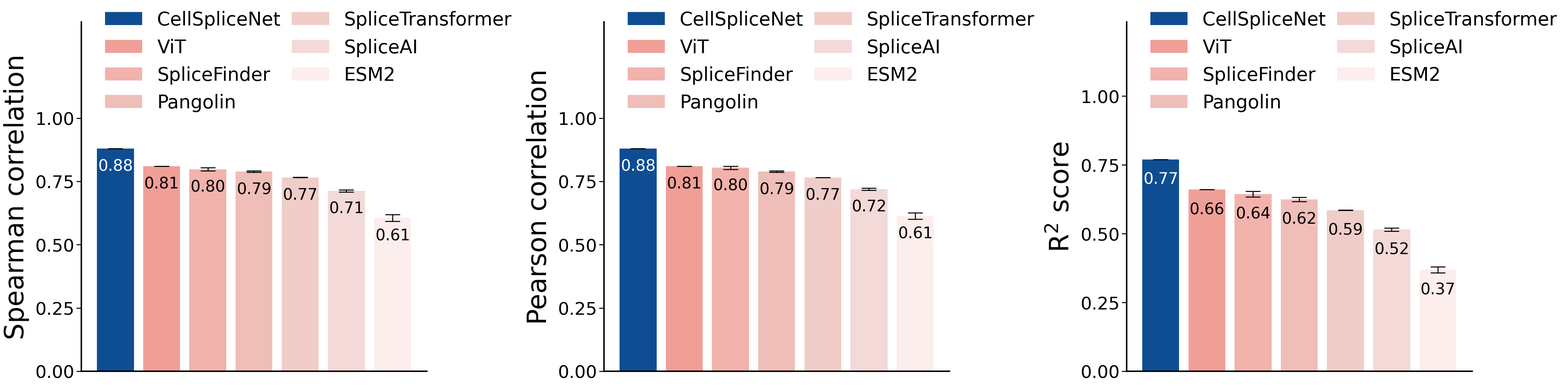

The script that saved this image:
import os

import numpy as np
from matplotlib import gridspec as gridspec
from matplotlib import pyplot as plt

data_ablation = {
    "methods": [
        r"CellSpliceNet",
        r"ViT",
        r"SpliceFinder",
        r"Pangolin",
        r"SpliceTransformer",
        r"SpliceAI",
        r"ESM2",
    ],
    "colors": ["#0F4D92", "#F09F97", "#F1B3AC", "#EFBEB8", "#F0CDC8", "#F3D9D8", "#FCEEED"],
    "metrics": [r"Spearman correlation", r"Pearson correlation", r"R$^2$ score"],
    "result": {
        # r'Spearman correlation': np.array([0.88, 0.81, 0.80, 0.79, 0.77, 0.71, 0.606]),
        # r'Pearson correlation': np.array([0.88, 0.81, 0.80, 0.79, 0.77, 0.72, 0.613]),
        # r'R$^2$ score': np.array([0.77, 0.66, 0.64, 0.62, 0.59, 0.52, 0.369]),
        r"Spearman correlation": np.array(
            [
                [0.88, 0.88, 0.88],  # TODO: update!
                [0.81, 0.81, 0.81],  # TODO: update!
                [0.806, 0.793, 0.794],
                [0.792, 0.785, 0.788],
                [0.765, 0.765, 0.767],
                [0.714, 0.716, 0.706],
                [0.598, 0.625, 0.594],
            ]
        ),
        r"Pearson correlation": np.array(
            [
                [0.88, 0.88, 0.88],  # TODO: update!
                [0.81, 0.81, 0.81],  # TODO: update!
                [0.812, 0.798, 0.801],
                [0.792, 0.785, 0.788],
                [0.765, 0.765, 0.766],
                [0.722, 0.722, 0.714],
                [0.604, 0.631, 0.605],
            ]
        ),
        r"R$^2$ score": np.array(
            [
                [0.77, 0.77, 0.77],  # TODO: update!
                [0.66, 0.66, 0.66],  # TODO: update!
                [0.658, 0.632, 0.642],
                [0.633, 0.615, 0.627],
                [0.585, 0.585, 0.586],
                [0.518, 0.520, 0.507],
                [0.359, 0.384, 0.364],
            ]
        ),
    },
}


def is_dark(color_in_hex, threshold=128):
    color = color_in_hex.lstrip("#")
    r = int(color[0:2], 16)
    g = int(color[2:4], 16)
    b = int(color[4:6], 16)

    luminance = 0.299 * r + 0.587 * g + 0.114 * b
    return luminance < threshold


if __name__ == "__main__":
    plt.rcParams["font.family"] = "helvetica"
    plt.rcParams["font.size"] = 24
    plt.rcParams["axes.spines.right"] = False
    plt.rcParams["axes.spines.top"] = False
    plt.rcParams["axes.linewidth"] = 3

    fig = plt.figure(figsize=(45, 12))

    gs = gridspec.GridSpec(1, 3)

    for metric_idx, metric_name in enumerate(data_ablation["metrics"]):
        ax = fig.add_subplot(gs[metric_idx])

        num_methods = len(data_ablation["methods"])
        bars = ax.bar(
            np.arange(num_methods),
            data_ablation["result"][metric_name].mean(axis=1),
            yerr=data_ablation["result"][metric_name].std(axis=1),
            error_kw={
                "elinewidth": 2,  # thickness of vertical error bar line
                "capthick": 2,  # thickness of caps
                "capsize": 15,  # length of caps
            },
            color=data_ablation["colors"],
            label=data_ablation["methods"],
        )

        for i, (bar, value) in enumerate(zip(bars, data_ablation["result"][metric_name].mean(axis=1))):
            textcolor = "white" if is_dark(data_ablation["colors"][i]) else "black"
            ax.text(
                bar.get_x() + bar.get_width() / 2,
                bar.get_height() - 0.10,
                f"{value:.2f}",
                ha="center",
                va="bottom",
                fontsize=32,
                color=textcolor,
            )

        ax.set_ylabel(metric_name, fontsize=54, labelpad=12)
        ymax = np.max(data_ablation["result"][metric_name])
        ax.set_ylim([0.0, ymax + 0.5])
        ax.set_xticks([])
        ax.set_yticks([0.00, 0.25, 0.50, 0.75, 1.00])
        ax.tick_params(axis="y", labelsize=36, length=10, width=2)

        ax.legend(bbox_to_anchor=(0.02, 1.08), loc="upper left", fontsize=38, frameon=False, ncols=2, columnspacing=0.6)

    fig.tight_layout(pad=2)

    os.makedirs("./figures/", exist_ok=True)
    fig.savefig("./figures/comparison.png", dpi=300)
    plt.close(fig)
